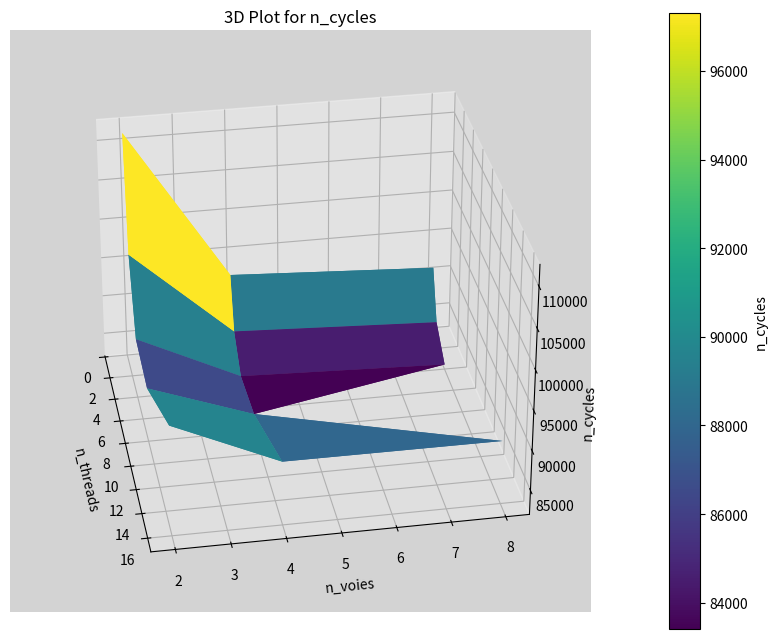
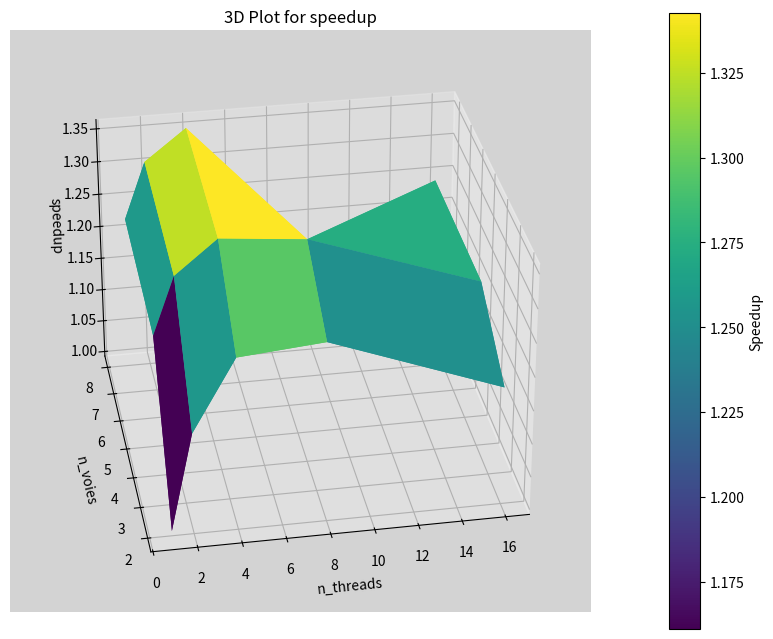
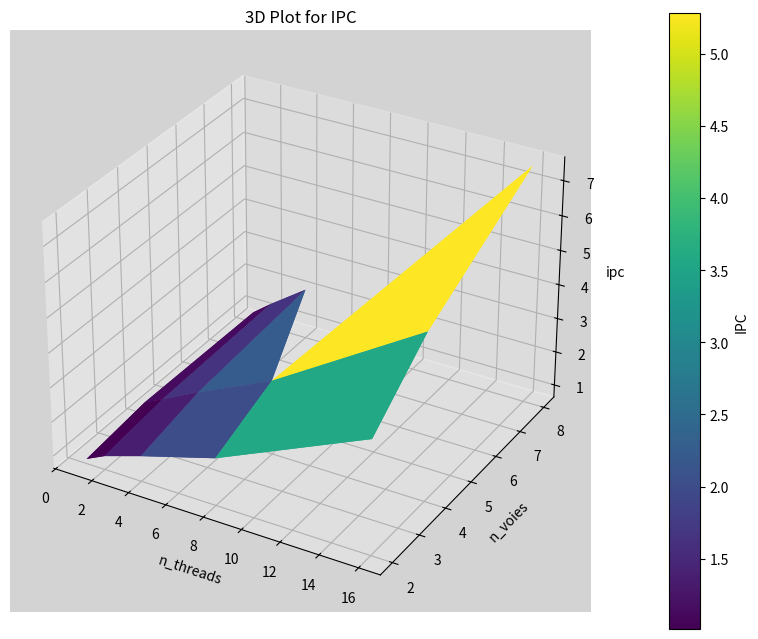

Python code for these plots, in order:
import matplotlib.pyplot as plt
import numpy as np
import re


# def parse_file(file_path, one_cpu):
#     with open(file_path, 'r') as file:
#         data = file.read()

#     if not one_cpu:
#         numCycle = re.findall(r'system\.cpu0\.numCycles\s*(\d+)', data)
#     else:
#         numCycle = re.findall(r'system\.cpu\.numCycles\s*(\d+)', data)

#     numInstr = re.findall(r'sim_insts\s*(\d+)', data)

#     return numCycle, numInstr

import matplotlib.pyplot as plt
from mpl_toolkits.mplot3d import Axes3D
import numpy as np

# Provided data
n_threads = [1, 2, 4, 8, 16]
n_voies = [2, 4, 8]
n_cycles = np.array([[111977, 97855, 89573, 88817, 95709],
            [92759, 86637, 83467, 84207, 89939],
            [91408, 85464, 82546, None, 89899]]).T
n_instructions = np.array([[86730, 101143, 123744, 179214, 378453],
                  [92172, 108485, 149794, 235986, 495586],
                  [86730, 116470, 174986, None, 677009]]).T

speedup = np.array([[n_cycles[0][0] / n_cycles[i][j] if n_cycles[i][j] is not None else None for j in range(len(n_voies))] for i in range(len(n_threads))])
ipc = np.array([[n_instructions[i][j] / n_cycles[i][j] if n_cycles[i][j] is not None else None for j in range(len(n_voies))] for i in range(len(n_threads))])

# Create meshgrid for 3D plotting
n_voies, n_threads = np.meshgrid(n_voies, n_threads)

# Plotting n_cycles with exchanged x and y axes
fig1 = plt.figure(figsize=(10, 8))
ax1 = fig1.add_subplot(111, projection='3d')
ax1.plot_surface(n_threads, n_voies, n_cycles, cmap='viridis')
ax1.set_ylabel('n_voies')
ax1.set_xlabel('n_threads')
ax1.set_zlabel('n_cycles')
ax1.set_title('3D Plot for n_cycles')
ax1.set_facecolor('lightgrey')
ax1.grid(True)
ax1.view_init(30, -10)
cbar1 = fig1.colorbar(ax1.plot_surface(n_threads, n_voies, n_cycles, cmap='viridis'), ax=ax1, pad=0.1)
cbar1.set_label('n_cycles')

# Plotting speedup with exchanged x and y axes
fig2 = plt.figure(figsize=(10, 8))
ax2 = fig2.add_subplot(111, projection='3d')
ax2.plot_surface(n_threads, n_voies, speedup, cmap='viridis')
ax2.set_ylabel('n_voies')
ax2.set_xlabel('n_threads')
ax2.set_zlabel('speedup')
ax2.set_title('3D Plot for speedup')
ax2.set_facecolor('lightgrey')
ax2.grid(True)
ax2.view_init(30, -100)
cbar2 = fig2.colorbar(ax2.plot_surface(n_threads, n_voies, speedup, cmap='viridis'), ax=ax2, pad=0.1)
cbar2.set_label('Speedup')

# Plotting ipc with exchanged x and y axes
fig3 = plt.figure(figsize=(10, 8))
ax3 = fig3.add_subplot(111, projection='3d')
ax3.plot_surface(n_threads, n_voies, ipc, cmap='viridis')
ax3.set_ylabel('n_voies')
ax3.set_xlabel('n_threads')
ax3.set_zlabel('ipc')
ax3.set_title('3D Plot for IPC')
ax3.set_facecolor('lightgrey')
ax3.grid(True)
ax3.view_init(30, -60)
cbar3 = fig3.colorbar(ax3.plot_surface(n_threads, n_voies, ipc, cmap='viridis'), ax=ax3, pad=0.1)
cbar3.set_label('IPC')

# Adjust subplot spacing
plt.subplots_adjust(wspace=0.4)

# Save the figures
fig1.savefig('n_cycles_plot.png')
fig2.savefig('speedup_plot.png')
fig3.savefig('ipc_plot.png')

# Show the plots
plt.show()
